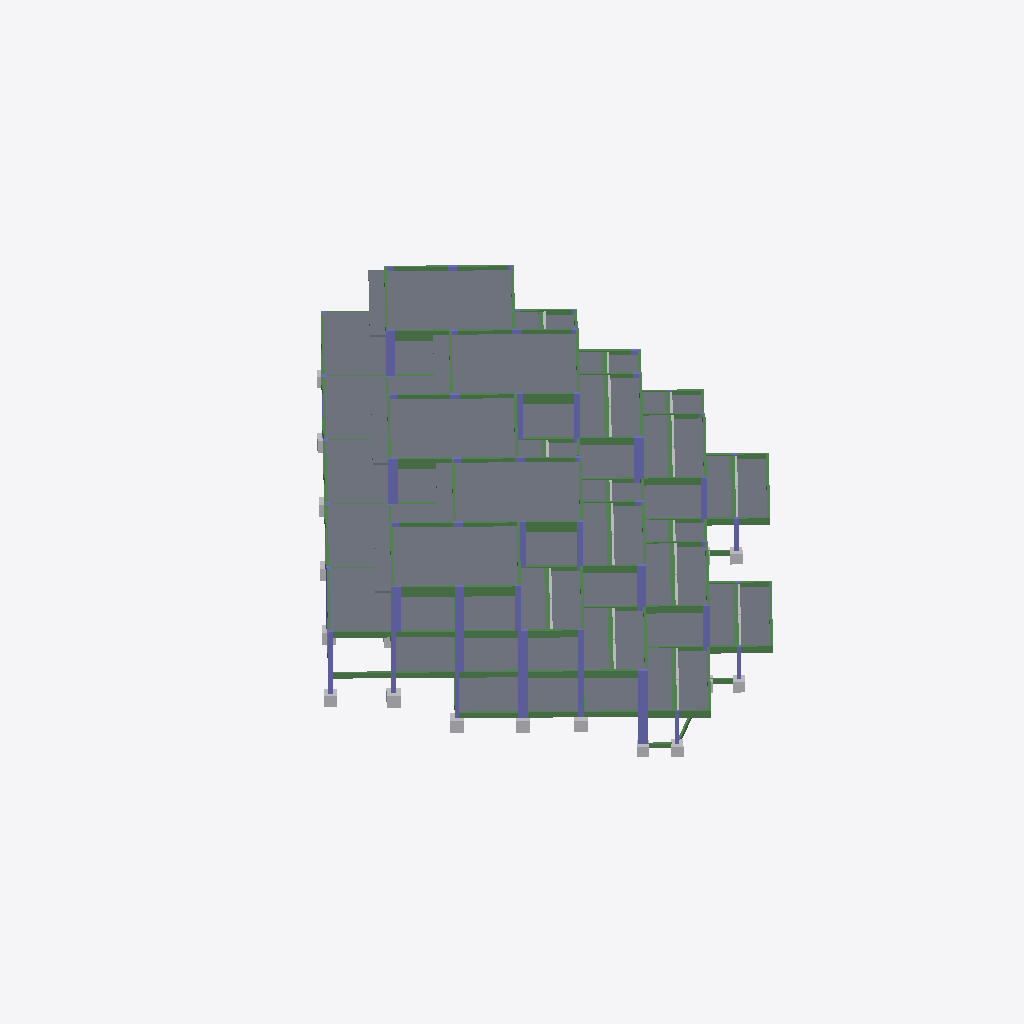
Isometric view of an IFC building model (IFC-SPF (STEP), schema IFC2X3, length unit millimetre), seen from the south-west, elements coloured by IFC class: 117 beams (green), 63 slabs (grey), 44 columns (violet), 31 other elements (light grey).
Extent 42.2 m × 42.4 m × 13.3 m (x, y, z). Storeys (5): Fundação at 14.43 m; Térreo at 16.93 m; 1o Pavimento at 20.08 m; 2o Pavimento at 23.23 m; Cobertura at 26.38 m. Elements (460): 203 IfcBeam, 100 IfcColumn, 91 IfcSlab, 66 IfcBuildingElementProxy.

HEADER;
FILE_DESCRIPTION(('ViewDefinition [CoordinationView_V2.0]'),'2;1');
FILE_NAME('0001','2025-12-04T15:55:44-03:00',(''),(''),'ODA SDAI 22.12','23.0.10.18 - Exporter 23.0.10.18 - IU alternativa 23.0.10.18','');
FILE_SCHEMA(('IFC2X3'));
ENDSEC;
DATA;
#98=IFCPROJECT('2Vp5j7OpP0reT7A2FA3$kb',#20,'0001',$,$,'9730_GRAN GARDEN RESORT','Status do projeto',(#93),#90);
#123=IFCSITE('2Vp5j7OpP0reT7A2FA3$kd',#20,'Default',$,$,#122,$,$,.ELEMENT.,$,$,$,$,$);
#100=IFCBUILDING('2Vp5j7OpP0reT7A2FA3$ka',#20,'',$,$,#16,$,'',.ELEMENT.,$,$,$);
#104=IFCBUILDINGSTOREY('1$01Q88$5BEeKe$f8_1JpS',#20,'Fundação',$,'Nível:Cabeça de 8 mm',#103,$,'Fundação',.ELEMENT.,14429.990000000002);
#108=IFCBUILDINGSTOREY('1$01Q88$5BEeKe$f8_1Jp7',#20,'Térreo',$,'Nível:Cabeça de 8 mm',#107,$,'Térreo',.ELEMENT.,16929.99);
#112=IFCBUILDINGSTOREY('1$01Q88$5BEeKe$f8_1Jpo',#20,'1o Pavimento',$,'Nível:Cabeça de 8 mm',#111,$,'1o Pavimento',.ELEMENT.,20080.02);
#116=IFCBUILDINGSTOREY('1$01Q88$5BEeKe$f8_1Jpz',#20,'2o Pavimento',$,'Nível:Cabeça de 8 mm',#115,$,'2o Pavimento',.ELEMENT.,23229.98);
#120=IFCBUILDINGSTOREY('1$01Q88$5BEeKe$f8_1Jpe',#20,'Cobertura',$,'Nível:Cabeça de 8 mm',#119,$,'Cobertura',.ELEMENT.,26380.000000000004);
#18470=IFCSLAB('1$01Q88$5BEeKe$f8_1Gl0',#20,'Piso:TQS h=18 - Concreto C35:470352',$,'Piso:TQS h=18 - Concreto C35',#18459,#18469,'470352',.FLOOR.);
#18442=IFCSLAB('1$01Q88$5BEeKe$f8_1GlN',#20,'Piso:TQS h=18 - Concreto C35:470343',$,'Piso:TQS h=18 - Concreto C35',#18431,#18441,'470343',.FLOOR.);
#18386=IFCSLAB('1$01Q88$5BEeKe$f8_1Gkb',#20,'Piso:TQS h=18 - Concreto C35:470325',$,'Piso:TQS h=18 - Concreto C35',#18375,#18385,'470325',.FLOOR.);
#18414=IFCSLAB('1$01Q88$5BEeKe$f8_1Gkk',#20,'Piso:TQS h=18 - Concreto C35:470334',$,'Piso:TQS h=18 - Concreto C35',#18403,#18413,'470334',.FLOOR.);
#18356=IFCSLAB('1$01Q88$5BEeKe$f8_1GkD',#20,'Piso:TQS h=18 - Concreto C35:470301',$,'Piso:TQS h=18 - Concreto C35',#18345,#18355,'470301',.FLOOR.);
#18188=IFCSLAB('1$01Q88$5BEeKe$f8_1GfA',#20,'Piso:TQS h=10 - Concreto C35:470234',$,'Piso:TQS h=10 - Concreto C35',#18170,#18187,'470234',.FLOOR.);
#18258=IFCSLAB('1$01Q88$5BEeKe$f8_1Gfa',#20,'Piso:TQS h=10 - Concreto C35:470260',$,'Piso:TQS h=10 - Concreto C35',#18240,#18257,'470260',.FLOOR.);
#18328=IFCSLAB('1$01Q88$5BEeKe$f8_1GkU',#20,'Piso:TQS h=10 - Concreto C35:470286',$,'Piso:TQS h=10 - Concreto C35',#18310,#18327,'470286',.FLOOR.);
#18293=IFCSLAB('1$01Q88$5BEeKe$f8_1GkH',#20,'Piso:TQS h=10 - Concreto C35:470273',$,'Piso:TQS h=10 - Concreto C35',#18275,#18292,'470273',.FLOOR.);
#18223=IFCSLAB('1$01Q88$5BEeKe$f8_1Gft',#20,'Piso:TQS h=10 - Concreto C35:470247',$,'Piso:TQS h=10 - Concreto C35',#18205,#18222,'470247',.FLOOR.);
#17201=IFCSLAB('1$01Q88$5BEeKe$f8_1GqM',#20,'Piso:TQS h=10 - Concreto C35:469894',$,'Piso:TQS h=10 - Concreto C35',#17183,#17200,'469894',.FLOOR.);
#16334=IFCSLAB('1$01Q88$5BEeKe$f8_1Gpr',#20,'Piso:TQS h=10 - Concreto C35:469605',$,'Piso:TQS h=10 - Concreto C35',#16316,#16333,'469605',.FLOOR.);
#16670=IFCSLAB('1$01Q88$5BEeKe$f8_1GnC',#20,'Piso:TQS h=10 - Concreto C35:469724',$,'Piso:TQS h=10 - Concreto C35',#16659,#16669,'469724',.FLOOR.);
#16586=IFCSLAB('1$01Q88$5BEeKe$f8_1GnH',#20,'Piso:TQS h=10 - Concreto C35:469697',$,'Piso:TQS h=10 - Concreto C35',#16575,#16585,'469697',.FLOOR.);
#17404=IFCSLAB('1$01Q88$5BEeKe$f8_1Gr4',#20,'Piso:TQS h=10 - Concreto C35:469972',$,'Piso:TQS h=10 - Concreto C35',#17393,#17403,'469972',.FLOOR.);
#17376=IFCSLAB('1$01Q88$5BEeKe$f8_1GrN',#20,'Piso:TQS h=10 - Concreto C35:469959',$,'Piso:TQS h=10 - Concreto C35',#17358,#17375,'469959',.FLOOR.);
#18153=IFCSLAB('1$01Q88$5BEeKe$f8_1GfT',#20,'Piso:TQS h=10 - Concreto C35:470221',$,'Piso:TQS h=10 - Concreto C35',#18135,#18152,'470221',.FLOOR.);
#15905=IFCSLAB('1$01Q88$5BEeKe$f8_1GzV',#20,'Piso:TQS h=10 - Concreto C35:469455',$,'Piso:TQS h=10 - Concreto C35',#15894,#15904,'469455',.FLOOR.);
#17530=IFCSLAB('1$01Q88$5BEeKe$f8_1GgG',#20,'Piso:TQS h=10 - Concreto C35:470016',$,'Piso:TQS h=10 - Concreto C35',#17519,#17529,'470016',.FLOOR.);
#17467=IFCSLAB('1$01Q88$5BEeKe$f8_1Grw',#20,'Piso:TQS h=10 - Concreto C35:469994',$,'Piso:TQS h=10 - Concreto C35',#17456,#17466,'469994',.FLOOR.);
#18118=IFCSLAB('1$01Q88$5BEeKe$f8_1GfK',#20,'Piso:TQS h=10 - Concreto C35:470212',$,'Piso:TQS h=10 - Concreto C35',#18107,#18117,'470212',.FLOOR.);
#15935=IFCSLAB('1$01Q88$5BEeKe$f8_1Gzt',#20,'Piso:TQS h=10 - Concreto C35:469479',$,'Piso:TQS h=10 - Concreto C35',#15924,#15934,'469479',.FLOOR.);
#18062=IFCSLAB('1$01Q88$5BEeKe$f8_1GeY',#20,'Piso:TQS h=10 - Concreto C35:470194',$,'Piso:TQS h=10 - Concreto C35',#18051,#18061,'470194',.FLOOR.);
#17761=IFCSLAB('1$01Q88$5BEeKe$f8_1GhS',#20,'Piso:TQS h=10 - Concreto C35:470092',$,'Piso:TQS h=10 - Concreto C35',#17750,#17760,'470092',.FLOOR.);
#16953=IFCSLAB('1$01Q88$5BEeKe$f8_1Gsc',#20,'Piso:TQS h=10 - Concreto C35:469814',$,'Piso:TQS h=10 - Concreto C35',#16942,#16952,'469814',.FLOOR.);
#16131=IFCSLAB('1$01Q88$5BEeKe$f8_1Gos',#20,'Piso:TQS h=10 - Concreto C35:469542',$,'Piso:TQS h=10 - Concreto C35',#16120,#16130,'469542',.FLOOR.);
#16159=IFCSLAB('1$01Q88$5BEeKe$f8_1Go$',#20,'Piso:TQS h=10 - Concreto C35:469551',$,'Piso:TQS h=10 - Concreto C35',#16148,#16158,'469551',.FLOOR.);
#17789=IFCSLAB('1$01Q88$5BEeKe$f8_1Gh5',#20,'Piso:TQS h=10 - Concreto C35:470101',$,'Piso:TQS h=10 - Concreto C35',#17778,#17788,'470101',.FLOOR.);
#16726=IFCSLAB('1$01Q88$5BEeKe$f8_1Gn_',#20,'Piso:TQS h=10 - Concreto C35:469742',$,'Piso:TQS h=10 - Concreto C35',#16715,#16725,'469742',.FLOOR.);
#16925=IFCSLAB('1$01Q88$5BEeKe$f8_1Gsz',#20,'Piso:TQS h=10 - Concreto C35:469805',$,'Piso:TQS h=10 - Concreto C35',#16914,#16924,'469805',.FLOOR.);
#17558=IFCSLAB('1$01Q88$5BEeKe$f8_1GgP',#20,'Piso:TQS h=10 - Concreto C35:470025',$,'Piso:TQS h=10 - Concreto C35',#17547,#17557,'470025',.FLOOR.);
#16558=IFCSLAB('1$01Q88$5BEeKe$f8_1Gme',#20,'Piso:TQS h=10 - Concreto C35:469688',$,'Piso:TQS h=10 - Concreto C35',#16547,#16557,'469688',.FLOOR.);
#16698=IFCSLAB('1$01Q88$5BEeKe$f8_1Gnr',#20,'Piso:TQS h=10 - Concreto C35:469733',$,'Piso:TQS h=10 - Concreto C35',#16687,#16697,'469733',.FLOOR.);
#16981=IFCSLAB('1$01Q88$5BEeKe$f8_1Gsl',#20,'Piso:TQS h=10 - Concreto C35:469823',$,'Piso:TQS h=10 - Concreto C35',#16970,#16980,'469823',.FLOOR.);
#17096=IFCSLAB('1$01Q88$5BEeKe$f8_1Gtp',#20,'Piso:TQS h=10 - Concreto C35:469859',$,'Piso:TQS h=10 - Concreto C35',#17085,#17095,'469859',.FLOOR.);
#17901=IFCSLAB('1$01Q88$5BEeKe$f8_1Ghf',#20,'Piso:TQS h=10 - Concreto C35:470137',$,'Piso:TQS h=10 - Concreto C35',#17890,#17900,'470137',.FLOOR.);
#16187=IFCSLAB('1$01Q88$5BEeKe$f8_1Goe',#20,'Piso:TQS h=10 - Concreto C35:469560',$,'Piso:TQS h=10 - Concreto C35',#16176,#16186,'469560',.FLOOR.);
#17929=IFCSLAB('1$01Q88$5BEeKe$f8_1GeI',#20,'Piso:TQS h=10 - Concreto C35:470146',$,'Piso:TQS h=10 - Concreto C35',#17918,#17928,'470146',.FLOOR.);
#17068=IFCSLAB('1$01Q88$5BEeKe$f8_1GtA',#20,'Piso:TQS h=10 - Concreto C35:469850',$,'Piso:TQS h=10 - Concreto C35',#17057,#17067,'469850',.FLOOR.);
#17817=IFCSLAB('1$01Q88$5BEeKe$f8_1GhE',#20,'Piso:TQS h=10 - Concreto C35:470110',$,'Piso:TQS h=10 - Concreto C35',#17806,#17816,'470110',.FLOOR.);
#16299=IFCSLAB('1$01Q88$5BEeKe$f8_1GpC',#20,'Piso:TQS h=10 - Concreto C35:469596',$,'Piso:TQS h=10 - Concreto C35',#16288,#16298,'469596',.FLOOR.);
#16271=IFCSLAB('1$01Q88$5BEeKe$f8_1Gp3',#20,'Piso:TQS h=10 - Concreto C35:469587',$,'Piso:TQS h=10 - Concreto C35',#16260,#16270,'469587',.FLOOR.);
#18034=IFCSLAB('1$01Q88$5BEeKe$f8_1Ger',#20,'Piso:TQS h=10 - Concreto C35:470181',$,'Piso:TQS h=10 - Concreto C35',#18016,#18033,'470181',.FLOOR.);
#17593=IFCSLAB('1$01Q88$5BEeKe$f8_1Gg2',#20,'Piso:TQS h=10 - Concreto C35:470034',$,'Piso:TQS h=10 - Concreto C35',#17575,#17592,'470034',.FLOOR.);
#14968=IFCBEAM('1$01Q88$5BEeKe$f8_1Gy3',#20,'TQS - Viga retangular:16,0 x 75,0:469395',$,'TQS - Viga retangular:16,0 x 75,0',#14967,#14964,'469395');
#15033=IFCBEAM('1$01Q88$5BEeKe$f8_1Gy7',#20,'TQS - Viga retangular:16,0 x 75,0:469399',$,'TQS - Viga retangular:16,0 x 75,0',#15032,#15029,'469399');
#15531=IFCBEAM('1$01Q88$5BEeKe$f8_1Gy$',#20,'TQS - Viga retangular:16,0 x 75,0:469423',$,'TQS - Viga retangular:16,0 x 75,0',#15530,#15527,'469423');
#6183=IFCBEAM('1$01Q88$5BEeKe$f8_1G7P',#20,'TQS - Viga retangular:16,0 x 40,0:468809',$,'TQS - Viga retangular:16,0 x 40,0',#6182,#6179,'468809');
#19494=IFCSLAB('2Q194yWTj7Qfa16SyI67zP',#20,'Piso:TQS h=12 - Concreto C35:479041',$,'Piso:TQS h=12 - Concreto C35',#19483,#19493,'479041',.FLOOR.);
#15714=IFCBEAM('1$01Q88$5BEeKe$f8_1GyY',#20,'TQS - Viga retangular:16,0 x 75,0:469426',$,'TQS - Viga retangular:16,0 x 75,0',#15713,#15710,'469426');
#19519=IFCSLAB('2Q194yWTj7Qfa16SyI67_3',#20,'Piso:TQS h=12 - Concreto C35:479131',$,'Piso:TQS h=12 - Concreto C35',#19508,#19518,'479131',.FLOOR.);
#19569=IFCSLAB('2Q194yWTj7Qfa16SyI66om',#20,'Piso:TQS h=12 - Concreto C35:482472',$,'Piso:TQS h=12 - Concreto C35',#19558,#19568,'482472',.FLOOR.);
#15098=IFCBEAM('1$01Q88$5BEeKe$f8_1GyB',#20,'TQS - Viga retangular:16,0 x 75,0:469403',$,'TQS - Viga retangular:16,0 x 75,0',#15097,#15094,'469403');
#19467=IFCSLAB('2Q194yWTj7Qfa16SyI67m5',#20,'Piso:TQS h=12 - Concreto C35:478237',$,'Piso:TQS h=12 - Concreto C35',#19456,#19466,'478237',.FLOOR.);
#19544=IFCSLAB('2Q194yWTj7Qfa16SyI67$K',#20,'Piso:TQS h=12 - Concreto C35:479180',$,'Piso:TQS h=12 - Concreto C35',#19533,#19543,'479180',.FLOOR.);
#17964=IFCSLAB('1$01Q88$5BEeKe$f8_1GeR',#20,'Piso:TQS h=10 - Concreto C35:470155',$,'Piso:TQS h=10 - Concreto C35',#17946,#17963,'470155',.FLOOR.);
#17999=IFCSLAB('1$01Q88$5BEeKe$f8_1Ge8',#20,'Piso:TQS h=10 - Concreto C35:470168',$,'Piso:TQS h=10 - Concreto C35',#17981,#17998,'470168',.FLOOR.);
#14911=IFCBEAM('1$01Q88$5BEeKe$f8_1GyT',#20,'TQS - Viga retangular:16,0 x 40,0:469389',$,'TQS - Viga retangular:16,0 x 40,0',#14910,#14907,'469389');
#15209=IFCBEAM('1$01Q88$5BEeKe$f8_1Gys',#20,'TQS - Viga retangular:16,0 x 75,0:469414',$,'TQS - Viga retangular:16,0 x 75,0',#15208,#15205,'469414');
#15991=IFCSLAB('1$01Q88$5BEeKe$f8_1Gzf',#20,'Piso:TQS h=10 - Concreto C35:469497',$,'Piso:TQS h=10 - Concreto C35',#15980,#15990,'469497',.FLOOR.);
#16047=IFCSLAB('1$01Q88$5BEeKe$f8_1GoR',#20,'Piso:TQS h=10 - Concreto C35:469515',$,'Piso:TQS h=10 - Concreto C35',#16036,#16046,'469515',.FLOOR.);
#16782=IFCSLAB('1$01Q88$5BEeKe$f8_1GsG',#20,'Piso:TQS h=10 - Concreto C35:469760',$,'Piso:TQS h=10 - Concreto C35',#16771,#16781,'469760',.FLOOR.);
#16841=IFCSLAB('1$01Q88$5BEeKe$f8_1Gs2',#20,'Piso:TQS h=10 - Concreto C35:469778',$,'Piso:TQS h=10 - Concreto C35',#16827,#16840,'469778',.FLOOR.);
#17009=IFCSLAB('1$01Q88$5BEeKe$f8_1GtO',#20,'Piso:TQS h=10 - Concreto C35:469832',$,'Piso:TQS h=10 - Concreto C35',#16998,#17008,'469832',.FLOOR.);
#17040=IFCSLAB('1$01Q88$5BEeKe$f8_1Gt1',#20,'Piso:TQS h=10 - Concreto C35:469841',$,'Piso:TQS h=10 - Concreto C35',#17026,#17039,'469841',.FLOOR.);
#16215=IFCSLAB('1$01Q88$5BEeKe$f8_1GpH',#20,'Piso:TQS h=10 - Concreto C35:469569',$,'Piso:TQS h=10 - Concreto C35',#16204,#16214,'469569',.FLOOR.);
#16243=IFCSLAB('1$01Q88$5BEeKe$f8_1GpQ',#20,'Piso:TQS h=10 - Concreto C35:469578',$,'Piso:TQS h=10 - Concreto C35',#16232,#16242,'469578',.FLOOR.);
#1380=IFCCOLUMN('1$01Q88$5BEeKe$f8_1JkM',#20,'TQS - Pilar retangular:16,0 x 60,0:466182',$,'TQS - Pilar retangular:16,0 x 60,0',#1379,#1376,'466182');
#1660=IFCCOLUMN('1$01Q88$5BEeKe$f8_1Jk7',#20,'TQS - Pilar retangular:16,0 x 60,0:466199',$,'TQS - Pilar retangular:16,0 x 60,0',#1659,#1656,'466199');
#3165=IFCCOLUMN('1$01Q88$5BEeKe$f8_1JlZ',#20,'TQS - Pilar retangular:16,0 x 60,0:466291',$,'TQS - Pilar retangular:16,0 x 60,0',#3164,#3161,'466291');
#960=IFCCOLUMN('1$01Q88$5BEeKe$f8_1Jfx',#20,'TQS - Pilar retangular:16,0 x 60,0:466155',$,'TQS - Pilar retangular:16,0 x 60,0',#959,#956,'466155');
#12007=IFCBEAM('1$01Q88$5BEeKe$f8_1GvD',#20,'TQS - Viga retangular:16,0 x 52,0:469213',$,'TQS - Viga retangular:16,0 x 52,0',#11987,#12006,'469213');
#645=IFCCOLUMN('1$01Q88$5BEeKe$f8_1Jf9',#20,'TQS - Pilar retangular:16,0 x 60,0:466137',$,'TQS - Pilar retangular:16,0 x 60,0',#644,#641,'466137');
#3200=IFCCOLUMN('1$01Q88$5BEeKe$f8_1Jlb',#20,'TQS - Pilar retangular:16,0 x 60,0:466293',$,'TQS - Pilar retangular:16,0 x 60,0',#3199,#3196,'466293');
#3060=IFCCOLUMN('1$01Q88$5BEeKe$f8_1Jlz',#20,'TQS - Pilar retangular:16,0 x 60,0:466285',$,'TQS - Pilar retangular:16,0 x 60,0',#3059,#3056,'466285');
#1800=IFCCOLUMN('1$01Q88$5BEeKe$f8_1JkF',#20,'TQS - Pilar retangular:16,0 x 60,0:466207',$,'TQS - Pilar retangular:16,0 x 60,0',#1799,#1796,'466207');
#9205=IFCBEAM('1$01Q88$5BEeKe$f8_1Gw3',#20,'TQS - Viga retangular:16,0 x 42,0:469011',$,'TQS - Viga retangular:16,0 x 42,0',#9192,#9204,'469011');
#17873=IFCSLAB('1$01Q88$5BEeKe$f8_1GhW',#20,'Piso:TQS h=10 - Concreto C35:470128',$,'Piso:TQS h=10 - Concreto C35',#17862,#17872,'470128',.FLOOR.);
#12034=IFCBEAM('1$01Q88$5BEeKe$f8_1Gvn',#20,'TQS - Viga retangular:16,0 x 42,0:469217',$,'TQS - Viga retangular:16,0 x 42,0',#12021,#12033,'469217');
#12061=IFCBEAM('1$01Q88$5BEeKe$f8_1Gvq',#20,'TQS - Viga retangular:16,0 x 42,0:469220',$,'TQS - Viga retangular:16,0 x 42,0',#12048,#12060,'469220');
#9148=IFCBEAM('1$01Q88$5BEeKe$f8_1GwP',#20,'TQS - Viga retangular:16,0 x 52,0:469001',$,'TQS - Viga retangular:16,0 x 52,0',#9135,#9147,'469001');
#17845=IFCSLAB('1$01Q88$5BEeKe$f8_1Ght',#20,'Piso:TQS h=10 - Concreto C35:470119',$,'Piso:TQS h=10 - Concreto C35',#17834,#17844,'470119',.FLOOR.);
#9175=IFCBEAM('1$01Q88$5BEeKe$f8_1GwV',#20,'TQS - Viga retangular:16,0 x 42,0:469007',$,'TQS - Viga retangular:16,0 x 42,0',#9162,#9174,'469007');
#9232=IFCBEAM('1$01Q88$5BEeKe$f8_1Gw7',#20,'TQS - Viga retangular:16,0 x 42,0:469015',$,'TQS - Viga retangular:16,0 x 42,0',#9219,#9231,'469015');
#17621=IFCSLAB('1$01Q88$5BEeKe$f8_1GgF',#20,'Piso:TQS h=10 - Concreto C35:470047',$,'Piso:TQS h=10 - Concreto C35',#17610,#17620,'470047',.FLOOR.);
#400=IFCCOLUMN('1$01Q88$5BEeKe$f8_1JfQ',#20,'TQS - Pilar retangular:16,0 x 60,0:466122',$,'TQS - Pilar retangular:16,0 x 60,0',#399,#396,'466122');
#17677=IFCSLAB('1$01Q88$5BEeKe$f8_1GgX',#20,'Piso:TQS h=10 - Concreto C35:470065',$,'Piso:TQS h=10 - Concreto C35',#17666,#17676,'470065',.FLOOR.);
#3025=IFCCOLUMN('1$01Q88$5BEeKe$f8_1Jlx',#20,'TQS - Pilar retangular:16,0 x 60,0:466283',$,'TQS - Pilar retangular:16,0 x 60,0',#3024,#3021,'466283');
#925=IFCCOLUMN('1$01Q88$5BEeKe$f8_1Jfv',#20,'TQS - Pilar retangular:16,0 x 60,0:466153',$,'TQS - Pilar retangular:16,0 x 60,0',#924,#921,'466153');
#1415=IFCCOLUMN('1$01Q88$5BEeKe$f8_1JkO',#20,'TQS - Pilar retangular:30,0 x 30,0:466184',$,'TQS - Pilar retangular:30,0 x 30,0',#1414,#1411,'466184');
#1345=IFCCOLUMN('1$01Q88$5BEeKe$f8_1JkK',#20,'TQS - Pilar retangular:30,0 x 30,0:466180',$,'TQS - Pilar retangular:30,0 x 30,0',#1344,#1341,'466180');
#6053=IFCBEAM('1$01Q88$5BEeKe$f8_1G6f',#20,'TQS - Viga retangular:30,0 x 36,0:468793',$,'TQS - Viga retangular:30,0 x 36,0',#5972,#6052,'468793');
#12689=IFCBEAM('1$01Q88$5BEeKe$f8_1G_5',#20,'TQS - Viga retangular:30,0 x 36,0:469269',$,'TQS - Viga retangular:30,0 x 36,0',#12676,#12688,'469269');
#1100=IFCCOLUMN('1$01Q88$5BEeKe$f8_1Jfb',#20,'TQS - Pilar retangular:16,0 x 40,0:466165',$,'TQS - Pilar retangular:16,0 x 40,0',#1099,#1096,'466165');
#7144=IFCBEAM('1$01Q88$5BEeKe$f8_1G44',#20,'TQS - Viga retangular:30,0 x 36,0:468884',$,'TQS - Viga retangular:30,0 x 36,0',#7079,#7143,'468884');
#7268=IFCBEAM('1$01Q88$5BEeKe$f8_1G4A',#20,'TQS - Viga retangular:30,0 x 36,0:468890',$,'TQS - Viga retangular:30,0 x 36,0',#7185,#7267,'468890');
#9874=IFCBEAM('1$01Q88$5BEeKe$f8_1Gx3',#20,'TQS - Viga retangular:30,0 x 36,0:469075',$,'TQS - Viga retangular:30,0 x 36,0',#9861,#9873,'469075');
#12743=IFCBEAM('1$01Q88$5BEeKe$f8_1G_A',#20,'TQS - Viga retangular:30,0 x 36,0:469274',$,'TQS - Viga retangular:30,0 x 36,0',#12730,#12742,'469274');
#11833=IFCBEAM('1$01Q88$5BEeKe$f8_1Gv3',#20,'TQS - Viga retangular:30,0 x 36,0:469203',$,'TQS - Viga retangular:30,0 x 36,0',#11820,#11832,'469203');
#9820=IFCBEAM('1$01Q88$5BEeKe$f8_1GxU',#20,'TQS - Viga retangular:30,0 x 36,0:469070',$,'TQS - Viga retangular:30,0 x 36,0',#9807,#9819,'469070');
#8978=IFCBEAM('1$01Q88$5BEeKe$f8_1G5g',#20,'TQS - Viga retangular:30,0 x 36,0:468986',$,'TQS - Viga retangular:30,0 x 36,0',#8965,#8977,'468986');
#2605=IFCCOLUMN('1$01Q88$5BEeKe$f8_1Jl2',#20,'TQS - Pilar retangular:16,0 x 40,0:466258',$,'TQS - Pilar retangular:16,0 x 40,0',#2604,#2601,'466258');
#2780=IFCCOLUMN('1$01Q88$5BEeKe$f8_1JlD',#20,'TQS - Pilar retangular:16,0 x 40,0:466269',$,'TQS - Pilar retangular:16,0 x 40,0',#2779,#2776,'466269');
#155=IFCCOLUMN('1$01Q88$5BEeKe$f8_1JeW',#20,'TQS - Pilar retangular:16,0 x 40,0:466096',$,'TQS - Pilar retangular:16,0 x 40,0',#154,#151,'466096');
#2640=IFCCOLUMN('1$01Q88$5BEeKe$f8_1Jl4',#20,'TQS - Pilar retangular:16,0 x 40,0:466260',$,'TQS - Pilar retangular:16,0 x 40,0',#2639,#2636,'466260');
#3305=IFCCOLUMN('1$01Q88$5BEeKe$f8_1Jlh',#20,'TQS - Pilar retangular:16,0 x 60,0:466299',$,'TQS - Pilar retangular:16,0 x 60,0',#3304,#3301,'466299');
#5562=IFCBUILDINGELEMENTPROXY('1$01Q88$5BEeKe$f8_1GAc',#20,'TQS - Bloco1EST0:B7C:468022',$,'TQS - Bloco1EST0:B7C',#5561,#5557,'468022',$);
#2290=IFCCOLUMN('1$01Q88$5BEeKe$f8_1Jkk',#20,'TQS - Pilar retangular:16,0 x 60,0:466238',$,'TQS - Pilar retangular:16,0 x 60,0',#2289,#2286,'466238');
#1240=IFCCOLUMN('1$01Q88$5BEeKe$f8_1Jfk',#20,'TQS - Pilar retangular:16,0 x 40,0:466174',$,'TQS - Pilar retangular:16,0 x 40,0',#1239,#1236,'466174');
#2675=IFCCOLUMN('1$01Q88$5BEeKe$f8_1Jl6',#20,'TQS - Pilar retangular:16,0 x 40,0:466262',$,'TQS - Pilar retangular:16,0 x 40,0',#2674,#2671,'466262');
#11926=IFCBEAM('1$01Q88$5BEeKe$f8_1Gv5',#20,'TQS - Viga retangular:16,0 x 54,0:469205',$,'TQS - Viga retangular:16,0 x 54,0',#11847,#11925,'469205');
#10503=IFCBEAM('1$01Q88$5BEeKe$f8_1Gxh',#20,'TQS - Viga retangular:16,0 x 54,0:469115',$,'TQS - Viga retangular:16,0 x 54,0',#10424,#10502,'469115');
#9071=IFCBEAM('1$01Q88$5BEeKe$f8_1G5k',#20,'TQS - Viga retangular:16,0 x 54,0:468990',$,'TQS - Viga retangular:16,0 x 54,0',#8992,#9070,'468990');
#9259=IFCBEAM('1$01Q88$5BEeKe$f8_1GwB',#20,'TQS - Viga retangular:16,0 x 54,0:469019',$,'TQS - Viga retangular:16,0 x 54,0',#9246,#9258,'469019');
#6083=IFCBEAM('1$01Q88$5BEeKe$f8_1G6l',#20,'TQS - Viga retangular:16,0 x 52,0:468799',$,'TQS - Viga retangular:16,0 x 52,0',#6070,#6082,'468799');
#4806=IFCBUILDINGELEMENTPROXY('1$01Q88$5BEeKe$f8_1GAG',#20,'TQS - Bloco1EST0:B13C:467968',$,'TQS - Bloco1EST0:B13C',#4805,#4801,'467968',$);
#6350=IFCBEAM('1$01Q88$5BEeKe$f8_1G7F',#20,'TQS - Viga retangular:16,0 x 52,0:468831',$,'TQS - Viga retangular:16,0 x 52,0',#6337,#6349,'468831');
#13890=IFCBEAM('1$01Q88$5BEeKe$f8_1G$4',#20,'TQS - Viga retangular:16,0 x 54,0:469332',$,'TQS - Viga retangular:16,0 x 54,0',#13811,#13889,'469332');
#6377=IFCBEAM('1$01Q88$5BEeKe$f8_1G7o',#20,'TQS - Viga retangular:16,0 x 52,0:468834',$,'TQS - Viga retangular:16,0 x 52,0',#6364,#6376,'468834');
#9121=IFCBEAM('1$01Q88$5BEeKe$f8_1GwI',#20,'TQS - Viga retangular:16,0 x 54,0:468994',$,'TQS - Viga retangular:16,0 x 54,0',#9088,#9120,'468994');
#7911=IFCBEAM('1$01Q88$5BEeKe$f8_1G5H',#20,'TQS - Viga retangular:16,0 x 52,0:468929',$,'TQS - Viga retangular:16,0 x 52,0',#7910,#7907,'468929');
#9286=IFCBEAM('1$01Q88$5BEeKe$f8_1GwF',#20,'TQS - Viga retangular:16,0 x 54,0:469023',$,'TQS - Viga retangular:16,0 x 54,0',#9273,#9285,'469023');
#12088=IFCBEAM('1$01Q88$5BEeKe$f8_1Gvu',#20,'TQS - Viga retangular:16,0 x 54,0:469224',$,'TQS - Viga retangular:16,0 x 54,0',#12075,#12087,'469224');
#7995=IFCBEAM('1$01Q88$5BEeKe$f8_1G5L',#20,'TQS - Viga retangular:16,0 x 52,0:468933',$,'TQS - Viga retangular:16,0 x 52,0',#7927,#7994,'468933');
#7171=IFCBEAM('1$01Q88$5BEeKe$f8_1G47',#20,'TQS - Viga retangular:19,0 x 52,0:468887',$,'TQS - Viga retangular:19,0 x 52,0',#7158,#7170,'468887');
#7295=IFCBEAM('1$01Q88$5BEeKe$f8_1G4C',#20,'TQS - Viga retangular:19,0 x 52,0:468892',$,'TQS - Viga retangular:19,0 x 52,0',#7282,#7294,'468892');
#6614=IFCBEAM('1$01Q88$5BEeKe$f8_1G7b',#20,'TQS - Viga retangular:19,0 x 52,0:468853',$,'TQS - Viga retangular:19,0 x 52,0',#6601,#6613,'468853');
#6120=IFCBEAM('1$01Q88$5BEeKe$f8_1G7J',#20,'TQS - Viga retangular:16,0 x 52,0:468803',$,'TQS - Viga retangular:16,0 x 52,0',#6100,#6119,'468803');
#12115=IFCBEAM('1$01Q88$5BEeKe$f8_1Gvy',#20,'TQS - Viga retangular:16,0 x 54,0:469228',$,'TQS - Viga retangular:16,0 x 54,0',#12102,#12114,'469228');
#13937=IFCBEAM('1$01Q88$5BEeKe$f8_1G$8',#20,'TQS - Viga retangular:16,0 x 54,0:469336',$,'TQS - Viga retangular:16,0 x 54,0',#13904,#13936,'469336');
#4848=IFCBUILDINGELEMENTPROXY('1$01Q88$5BEeKe$f8_1GAJ',#20,'TQS - Bloco1EST0:B25C:467971',$,'TQS - Bloco1EST0:B25C',#4847,#4843,'467971',$);
#5100=IFCBUILDINGELEMENTPROXY('1$01Q88$5BEeKe$f8_1GA5',#20,'TQS - Bloco1EST0:B19C:467989',$,'TQS - Bloco1EST0:B19C',#5099,#5095,'467989',$);
#10550=IFCBEAM('1$01Q88$5BEeKe$f8_1Gxl',#20,'TQS - Viga retangular:16,0 x 54,0:469119',$,'TQS - Viga retangular:16,0 x 54,0',#10517,#10549,'469119');
#4344=IFCBUILDINGELEMENTPROXY('1$01Q88$5BEeKe$f8_1GLF',#20,'TQS - Bloco1EST0:B1C:467935',$,'TQS - Bloco1EST0:B1C',#4343,#4339,'467935',$);
#4092=IFCBUILDINGELEMENTPROXY('1$01Q88$5BEeKe$f8_1GLT',#20,'TQS - Bloco1EST0:B37C:467917',$,'TQS - Bloco1EST0:B37C',#4091,#4087,'467917',$);
#3756=IFCBUILDINGELEMENTPROXY('1$01Q88$5BEeKe$f8_1GKb',#20,'TQS - Bloco1EST0:B45C:467893',$,'TQS - Bloco1EST0:B45C',#3755,#3751,'467893',$);
#9901=IFCBEAM('1$01Q88$5BEeKe$f8_1Gx5',#20,'TQS - Viga retangular:19,0 x 54,0:469077',$,'TQS - Viga retangular:19,0 x 54,0',#9888,#9900,'469077');
#9847=IFCBEAM('1$01Q88$5BEeKe$f8_1Gx0',#20,'TQS - Viga retangular:19,0 x 54,0:469072',$,'TQS - Viga retangular:19,0 x 54,0',#9834,#9846,'469072');
#11804=IFCBEAM('1$01Q88$5BEeKe$f8_1GvV',#20,'TQS - Viga retangular:16,0 x 40,0:469199',$,'TQS - Viga retangular:16,0 x 40,0',#11803,#11800,'469199');
#3672=IFCBUILDINGELEMENTPROXY('1$01Q88$5BEeKe$f8_1GK$',#20,'TQS - Bloco1EST0:B43C:467887',$,'TQS - Bloco1EST0:B43C',#3671,#3667,'467887',$);
#9547=IFCBEAM('1$01Q88$5BEeKe$f8_1Gwd',#20,'TQS - Viga retangular:19,0 x 54,0:469047',$,'TQS - Viga retangular:19,0 x 54,0',#9534,#9546,'469047');
#12419=IFCBEAM('1$01Q88$5BEeKe$f8_1Gvl',#20,'TQS - Viga retangular:19,0 x 54,0:469247',$,'TQS - Viga retangular:19,0 x 54,0',#12406,#12418,'469247');
#15744=IFCBEAM('1$01Q88$5BEeKe$f8_1Gyd',#20,'TQS - Viga retangular:19,0 x 75,0:469431',$,'TQS - Viga retangular:19,0 x 75,0',#15731,#15743,'469431');
#15774=IFCBEAM('1$01Q88$5BEeKe$f8_1Gyh',#20,'TQS - Viga retangular:19,0 x 75,0:469435',$,'TQS - Viga retangular:19,0 x 75,0',#15761,#15773,'469435');
#15801=IFCBEAM('1$01Q88$5BEeKe$f8_1Gyk',#20,'TQS - Viga retangular:19,0 x 75,0:469438',$,'TQS - Viga retangular:19,0 x 75,0',#15788,#15800,'469438');
#12716=IFCBEAM('1$01Q88$5BEeKe$f8_1G_7',#20,'TQS - Viga retangular:19,0 x 54,0:469271',$,'TQS - Viga retangular:19,0 x 54,0',#12703,#12715,'469271');
#12770=IFCBEAM('1$01Q88$5BEeKe$f8_1G_C',#20,'TQS - Viga retangular:19,0 x 54,0:469276',$,'TQS - Viga retangular:19,0 x 54,0',#12757,#12769,'469276');
#15828=IFCBEAM('1$01Q88$5BEeKe$f8_1GzH',#20,'TQS - Viga retangular:19,0 x 75,0:469441',$,'TQS - Viga retangular:19,0 x 75,0',#15815,#15827,'469441');
#15855=IFCBEAM('1$01Q88$5BEeKe$f8_1GzK',#20,'TQS - Viga retangular:19,0 x 75,0:469444',$,'TQS - Viga retangular:19,0 x 75,0',#15842,#15854,'469444');
#2990=IFCCOLUMN('1$01Q88$5BEeKe$f8_1Jlv',#20,'TQS - Pilar retangular:30,0 x 30,0:466281',$,'TQS - Pilar retangular:30,0 x 30,0',#2989,#2986,'466281');
#11973=IFCBEAM('1$01Q88$5BEeKe$f8_1Gv9',#20,'TQS - Viga retangular:16,0 x 54,0:469209',$,'TQS - Viga retangular:16,0 x 54,0',#11940,#11972,'469209');
#7493=IFCBEAM('1$01Q88$5BEeKe$f8_1G4_',#20,'TQS - Viga retangular:16,0 x 52,0:468910',$,'TQS - Viga retangular:16,0 x 52,0',#7492,#7489,'468910');
#8443=IFCBEAM('1$01Q88$5BEeKe$f8_1G55',#20,'TQS - Viga retangular:16,0 x 52,0:468949',$,'TQS - Viga retangular:16,0 x 52,0',#8442,#8439,'468949');
#15154=IFCBEAM('1$01Q88$5BEeKe$f8_1Gyp',#20,'TQS - Viga retangular:16,0 x 75,0:469411',$,'TQS - Viga retangular:16,0 x 75,0',#15141,#15153,'469411');
#15127=IFCBEAM('1$01Q88$5BEeKe$f8_1GyF',#20,'TQS - Viga retangular:16,0 x 75,0:469407',$,'TQS - Viga retangular:16,0 x 75,0',#15114,#15126,'469407');
#820=IFCCOLUMN('1$01Q88$5BEeKe$f8_1Jfp',#20,'TQS - Pilar retangular:16,0 x 30,0:466147',$,'TQS - Pilar retangular:16,0 x 30,0',#819,#816,'466147');
#7847=IFCBEAM('1$01Q88$5BEeKe$f8_1G4j',#20,'TQS - Viga retangular:16,0 x 52,0:468925',$,'TQS - Viga retangular:16,0 x 52,0',#7846,#7843,'468925');
#12210=IFCBEAM('1$01Q88$5BEeKe$f8_1Gv$',#20,'TQS - Viga retangular:16,0 x 50,0:469231',$,'TQS - Viga retangular:16,0 x 50,0',#12129,#12209,'469231');
#15351=IFCBEAM('1$01Q88$5BEeKe$f8_1Gyy',#20,'TQS - Viga retangular:16,0 x 75,0:469420',$,'TQS - Viga retangular:16,0 x 75,0',#15252,#15350,'469420');
#15882=IFCBEAM('1$01Q88$5BEeKe$f8_1GzN',#20,'TQS - Viga retangular:16,0 x 75,0:469447',$,'TQS - Viga retangular:16,0 x 75,0',#15869,#15881,'469447');
#14032=IFCBEAM('1$01Q88$5BEeKe$f8_1G$B',#20,'TQS - Viga retangular:16,0 x 50,0:469339',$,'TQS - Viga retangular:16,0 x 50,0',#13951,#14031,'469339');
#3840=IFCBUILDINGELEMENTPROXY('1$01Q88$5BEeKe$f8_1GKh',#20,'TQS - Bloco1EST0:B31C:467899',$,'TQS - Bloco1EST0:B31C',#3839,#3835,'467899',$);
#13226=IFCBEAM('1$01Q88$5BEeKe$f8_1G__',#20,'TQS - Viga retangular:16,0 x 54,0:469294',$,'TQS - Viga retangular:16,0 x 54,0',#13147,#13225,'469294');
#15238=IFCBEAM('1$01Q88$5BEeKe$f8_1Gyv',#20,'TQS - Viga retangular:16,0 x 75,0:469417',$,'TQS - Viga retangular:16,0 x 75,0',#15225,#15237,'469417');
#10129=IFCBEAM('1$01Q88$5BEeKe$f8_1Gxt',#20,'TQS - Viga retangular:16,0 x 54,0:469095',$,'TQS - Viga retangular:16,0 x 54,0',#10050,#10128,'469095');
#10877=IFCBEAM('1$01Q88$5BEeKe$f8_1GuV',#20,'TQS - Viga retangular:16,0 x 54,0:469135',$,'TQS - Viga retangular:16,0 x 54,0',#10798,#10876,'469135');
#18678=IFCBUILDINGELEMENTPROXY('1$01Q88$5BEeKe$f8_1Gbp',#20,'15/13:15/36:471011',$,'15/13:15/36',#18677,#18673,'471011',$);
#19062=IFCBUILDINGELEMENTPROXY('1$01Q88$5BEeKe$f8_1HI6',#20,'15/7:15/36:471574',$,'15/7:15/36',#19061,#19057,'471574',$);
#19014=IFCBUILDINGELEMENTPROXY('1$01Q88$5BEeKe$f8_1HTl',#20,'15/6:15/36:471551',$,'15/6:15/36',#19013,#19009,'471551',$);
#11291=IFCBEAM('1$01Q88$5BEeKe$f8_1Gus',#20,'TQS - Viga retangular:16,0 x 54,0:469158',$,'TQS - Viga retangular:16,0 x 54,0',#11225,#11290,'469158');
#18534=IFCBUILDINGELEMENTPROXY('1$01Q88$5BEeKe$f8_1GaE',#20,'15/10:15/36:470942',$,'15/10:15/36',#18533,#18529,'470942',$);
#18582=IFCBUILDINGELEMENTPROXY('1$01Q88$5BEeKe$f8_1Gab',#20,'15/11:15/36:470965',$,'15/11:15/36',#18581,#18577,'470965',$);
#19158=IFCBUILDINGELEMENTPROXY('1$01Q88$5BEeKe$f8_1HJK',#20,'15/9:15/36:471620',$,'15/9:15/36',#19157,#19153,'471620',$);
#14695=IFCBEAM('1$01Q88$5BEeKe$f8_1G$f',#20,'TQS - Viga retangular:16,0 x 40,0:469369',$,'TQS - Viga retangular:16,0 x 40,0',#14694,#14691,'469369');
#14354=IFCBEAM('1$01Q88$5BEeKe$f8_1G$u',#20,'TQS - Viga retangular:16,0 x 54,0:469352',$,'TQS - Viga retangular:16,0 x 54,0',#14275,#14353,'469352');
#19254=IFCBUILDINGELEMENTPROXY('1$01Q88$5BEeKe$f8_1HH7',#20,'15/16:15/36:471767',$,'15/16:15/36',#19253,#19249,'471767',$);
#8268=IFCBEAM('1$01Q88$5BEeKe$f8_1G5R',#20,'TQS - Viga retangular:16,0 x 50,0:468939',$,'TQS - Viga retangular:16,0 x 50,0',#8187,#8267,'468939');
#19398=IFCBUILDINGELEMENTPROXY('1$01Q88$5BEeKe$f8_1HMC',#20,'15/19:15/36:471836',$,'15/19:15/36',#19397,#19393,'471836',$);
#19302=IFCBUILDINGELEMENTPROXY('1$01Q88$5BEeKe$f8_1HH_',#20,'15/17:15/36:471790',$,'15/17:15/36',#19301,#19297,'471790',$);
#295=IFCCOLUMN('1$01Q88$5BEeKe$f8_1JfH',#20,'TQS - Pilar retangular:16,0 x 30,0:466113',$,'TQS - Pilar retangular:16,0 x 30,0',#294,#291,'466113');
#435=IFCCOLUMN('1$01Q88$5BEeKe$f8_1JfT',#20,'TQS - Pilar retangular:16,0 x 30,0:466125',$,'TQS - Pilar retangular:16,0 x 30,0',#434,#431,'466125');
#6472=IFCBEAM('1$01Q88$5BEeKe$f8_1G7t',#20,'TQS - Viga retangular:16,0 x 50,0:468839',$,'TQS - Viga retangular:16,0 x 50,0',#6391,#6471,'468839');
#13795=IFCBEAM('1$01Q88$5BEeKe$f8_1G$1',#20,'TQS - Viga retangular:16,0 x 40,0:469329',$,'TQS - Viga retangular:16,0 x 40,0',#13794,#13791,'469329');
#10645=IFCBEAM('1$01Q88$5BEeKe$f8_1GuI',#20,'TQS - Viga retangular:16,0 x 50,0:469122',$,'TQS - Viga retangular:16,0 x 50,0',#10564,#10644,'469122');
#5838=IFCBEAM('1$01Q88$5BEeKe$f8_1G6n',#20,'TQS - Viga retangular:15,0 x 35,0:468769',$,'TQS - Viga retangular:15,0 x 35,0',#5825,#5837,'468769');
#13454=IFCBEAM('1$01Q88$5BEeKe$f8_1G_k',#20,'TQS - Viga retangular:16,0 x 54,0:469310',$,'TQS - Viga retangular:16,0 x 54,0',#13375,#13453,'469310');
#9381=IFCBEAM('1$01Q88$5BEeKe$f8_1Gwq',#20,'TQS - Viga retangular:16,0 x 50,0:469028',$,'TQS - Viga retangular:16,0 x 50,0',#9300,#9380,'469028');
#5703=IFCBEAM('1$01Q88$5BEeKe$f8_1G61',#20,'TQS - Viga retangular:15,0 x 35,0:468753',$,'TQS - Viga retangular:15,0 x 35,0',#5690,#5702,'468753');
#5757=IFCBEAM('1$01Q88$5BEeKe$f8_1G67',#20,'TQS - Viga retangular:15,0 x 35,0:468759',$,'TQS - Viga retangular:15,0 x 35,0',#5744,#5756,'468759');
#4386=IFCBUILDINGELEMENTPROXY('1$01Q88$5BEeKe$f8_1GLo',#20,'TQS - Bloco1EST0:B2C:467938',$,'TQS - Bloco1EST0:B2C',#4385,#4381,'467938',$);
#4512=IFCBUILDINGELEMENTPROXY('1$01Q88$5BEeKe$f8_1GLx',#20,'TQS - Bloco1EST0:B5C:467947',$,'TQS - Bloco1EST0:B5C',#4511,#4507,'467947',$);
#4428=IFCBUILDINGELEMENTPROXY('1$01Q88$5BEeKe$f8_1GLr',#20,'TQS - Bloco1EST0:B3C:467941',$,'TQS - Bloco1EST0:B3C',#4427,#4423,'467941',$);
#9712=IFCBEAM('1$01Q88$5BEeKe$f8_1GxP',#20,'TQS - Viga retangular:30,0 x 36,0:469065',$,'TQS - Viga retangular:30,0 x 36,0',#9699,#9711,'469065');
#6755=IFCBEAM('1$01Q88$5BEeKe$f8_1G4Q',#20,'TQS - Viga retangular:30,0 x 36,0:468874',$,'TQS - Viga retangular:30,0 x 36,0',#6742,#6754,'468874');
#9685=IFCBEAM('1$01Q88$5BEeKe$f8_1GxN',#20,'TQS - Viga retangular:30,0 x 36,0:469063',$,'TQS - Viga retangular:30,0 x 36,0',#9672,#9684,'469063');
#4470=IFCBUILDINGELEMENTPROXY('1$01Q88$5BEeKe$f8_1GLu',#20,'TQS - Bloco1EST0:B4C:467944',$,'TQS - Bloco1EST0:B4C',#4469,#4465,'467944',$);
#6838=IFCBEAM('1$01Q88$5BEeKe$f8_1G4T',#20,'TQS - Viga retangular:30,0 x 36,0:468877',$,'TQS - Viga retangular:30,0 x 36,0',#6769,#6837,'468877');
#5871=IFCBEAM('1$01Q88$5BEeKe$f8_1G6q',#20,'TQS - Viga retangular:15,0 x 35,0:468772',$,'TQS - Viga retangular:15,0 x 35,0',#5852,#5870,'468772');
#7577=IFCBEAM('1$01Q88$5BEeKe$f8_1G4X',#20,'TQS - Viga retangular:16,0 x 52,0:468913',$,'TQS - Viga retangular:16,0 x 52,0',#7509,#7576,'468913');
#8527=IFCBEAM('1$01Q88$5BEeKe$f8_1G58',#20,'TQS - Viga retangular:16,0 x 52,0:468952',$,'TQS - Viga retangular:16,0 x 52,0',#8459,#8526,'468952');
#12554=IFCBEAM('1$01Q88$5BEeKe$f8_1G_U',#20,'TQS - Viga retangular:30,0 x 36,0:469262',$,'TQS - Viga retangular:30,0 x 36,0',#12541,#12553,'469262');
#1590=IFCCOLUMN('1$01Q88$5BEeKe$f8_1Jk3',#20,'TQS - Pilar retangular:30,0 x 30,0:466195',$,'TQS - Pilar retangular:30,0 x 30,0',#1589,#1586,'466195');
#11401=IFCBEAM('1$01Q88$5BEeKe$f8_1Guw',#20,'TQS - Viga retangular:16,0 x 54,0:469162',$,'TQS - Viga retangular:16,0 x 54,0',#11305,#11400,'469162');
#4638=IFCBUILDINGELEMENTPROXY('1$01Q88$5BEeKe$f8_1GLa',#20,'TQS - Bloco1EST0:B8C:467956',$,'TQS - Bloco1EST0:B8C',#4637,#4633,'467956',$);
#12581=IFCBEAM('1$01Q88$5BEeKe$f8_1G_0',#20,'TQS - Viga retangular:30,0 x 36,0:469264',$,'TQS - Viga retangular:30,0 x 36,0',#12568,#12580,'469264');
#4554=IFCBUILDINGELEMENTPROXY('1$01Q88$5BEeKe$f8_1GL_',#20,'TQS - Bloco1EST0:B6C:467950',$,'TQS - Bloco1EST0:B6C',#4553,#4549,'467950',$);
#6728=IFCBEAM('1$01Q88$5BEeKe$f8_1G4M',#20,'TQS - Viga retangular:19,0 x 52,0:468870',$,'TQS - Viga retangular:19,0 x 52,0',#6715,#6727,'468870');
#9604=IFCBEAM('1$01Q88$5BEeKe$f8_1Gwk',#20,'TQS - Viga retangular:19,0 x 54,0:469054',$,'TQS - Viga retangular:19,0 x 54,0',#9591,#9603,'469054');
#6674=IFCBEAM('1$01Q88$5BEeKe$f8_1G4G',#20,'TQS - Viga retangular:19,0 x 52,0:468864',$,'TQS - Viga retangular:19,0 x 52,0',#6661,#6673,'468864');
#9658=IFCBEAM('1$01Q88$5BEeKe$f8_1GxK',#20,'TQS - Viga retangular:19,0 x 54,0:469060',$,'TQS - Viga retangular:19,0 x 54,0',#9645,#9657,'469060');
#10176=IFCBEAM('1$01Q88$5BEeKe$f8_1Gxx',#20,'TQS - Viga retangular:16,0 x 54,0:469099',$,'TQS - Viga retangular:16,0 x 54,0',#10143,#10175,'469099');
#13273=IFCBEAM('1$01Q88$5BEeKe$f8_1G_Y',#20,'TQS - Viga retangular:16,0 x 54,0:469298',$,'TQS - Viga retangular:16,0 x 54,0',#13240,#13272,'469298');
#14122=IFCBEAM('1$01Q88$5BEeKe$f8_1G$F',#20,'TQS - Viga retangular:16,0 x 50,0:469343',$,'TQS - Viga retangular:16,0 x 50,0',#14121,#14118,'469343');
#1975=IFCCOLUMN('1$01Q88$5BEeKe$f8_1Jkx',#20,'TQS - Pilar retangular:16,0 x 60,0:466219',$,'TQS - Pilar retangular:16,0 x 60,0',#1974,#1971,'466219');
#3620=IFCCOLUMN('1$01Q88$5BEeKe$f8_1JiT',#20,'TQS - Pilar retangular:16,0 x 60,0:466317',$,'TQS - Pilar retangular:16,0 x 60,0',#3619,#3616,'466317');
#12299=IFCBEAM('1$01Q88$5BEeKe$f8_1GvZ',#20,'TQS - Viga retangular:16,0 x 50,0:469235',$,'TQS - Viga retangular:16,0 x 50,0',#12298,#12295,'469235');
#10924=IFCBEAM('1$01Q88$5BEeKe$f8_1Gu3',#20,'TQS - Viga retangular:16,0 x 54,0:469139',$,'TQS - Viga retangular:16,0 x 54,0',#10891,#10923,'469139');
#12527=IFCBEAM('1$01Q88$5BEeKe$f8_1G_R',#20,'TQS - Viga retangular:19,0 x 54,0:469259',$,'TQS - Viga retangular:19,0 x 54,0',#12514,#12526,'469259');
#2080=IFCCOLUMN('1$01Q88$5BEeKe$f8_1JkX',#20,'TQS - Pilar retangular:16,0 x 60,0:466225',$,'TQS - Pilar retangular:16,0 x 60,0',#2079,#2076,'466225');
#12473=IFCBEAM('1$01Q88$5BEeKe$f8_1G_L',#20,'TQS - Viga retangular:19,0 x 54,0:469253',$,'TQS - Viga retangular:19,0 x 54,0',#12460,#12472,'469253');
#19446=IFCBUILDINGELEMENTPROXY('1$01Q88$5BEeKe$f8_1HMZ',#20,'15/20:15/36:471859',$,'15/20:15/36',#19445,#19441,'471859',$);
#6522=IFCBEAM('1$01Q88$5BEeKe$f8_1G7x',#20,'TQS - Viga retangular:16,0 x 50,0:468843',$,'TQS - Viga retangular:16,0 x 50,0',#6489,#6521,'468843');
#8816=IFCBEAM('1$01Q88$5BEeKe$f8_1G5r',#20,'TQS - Viga retangular:16,0 x 52,0:468965',$,'TQS - Viga retangular:16,0 x 52,0',#8748,#8815,'468965');
#9428=IFCBEAM('1$01Q88$5BEeKe$f8_1Gwu',#20,'TQS - Viga retangular:16,0 x 50,0:469032',$,'TQS - Viga retangular:16,0 x 50,0',#9395,#9427,'469032');
#14401=IFCBEAM('1$01Q88$5BEeKe$f8_1G$y',#20,'TQS - Viga retangular:16,0 x 54,0:469356',$,'TQS - Viga retangular:16,0 x 54,0',#14368,#14400,'469356');
#2185=IFCCOLUMN('1$01Q88$5BEeKe$f8_1Jke',#20,'TQS - Pilar retangular:16,0 x 60,0:466232',$,'TQS - Pilar retangular:16,0 x 60,0',#2184,#2181,'466232');
#2395=IFCCOLUMN('1$01Q88$5BEeKe$f8_1JlK',#20,'TQS - Pilar retangular:16,0 x 60,0:466244',$,'TQS - Pilar retangular:16,0 x 60,0',#2394,#2391,'466244');
#8315=IFCBEAM('1$01Q88$5BEeKe$f8_1G5V',#20,'TQS - Viga retangular:16,0 x 50,0:468943',$,'TQS - Viga retangular:16,0 x 50,0',#8282,#8314,'468943');
#10692=IFCBEAM('1$01Q88$5BEeKe$f8_1GuM',#20,'TQS - Viga retangular:16,0 x 50,0:469126',$,'TQS - Viga retangular:16,0 x 50,0',#10659,#10691,'469126');
#13501=IFCBEAM('1$01Q88$5BEeKe$f8_1G$I',#20,'TQS - Viga retangular:16,0 x 54,0:469314',$,'TQS - Viga retangular:16,0 x 54,0',#13468,#13500,'469314');
#18630=IFCBUILDINGELEMENTPROXY('1$01Q88$5BEeKe$f8_1GbS',#20,'15/12:15/36:470988',$,'15/12:15/36',#18629,#18625,'470988',$);
#18726=IFCBUILDINGELEMENTPROXY('1$01Q88$5BEeKe$f8_1Gbg',#20,'15/14:15/36:471034',$,'15/14:15/36',#18725,#18721,'471034',$);
#19350=IFCBUILDINGELEMENTPROXY('1$01Q88$5BEeKe$f8_1HML',#20,'15/18:15/36:471813',$,'15/18:15/36',#19349,#19345,'471813',$);
#540=IFCCOLUMN('1$01Q88$5BEeKe$f8_1Jf3',#20,'TQS - Pilar retangular:16,0 x 60,0:466131',$,'TQS - Pilar retangular:16,0 x 60,0',#539,#536,'466131');
#1030=IFCCOLUMN('1$01Q88$5BEeKe$f8_1JfW',#20,'TQS - Pilar retangular:16,0 x 60,0:466160',$,'TQS - Pilar retangular:16,0 x 60,0',#1029,#1026,'466160');
#3515=IFCCOLUMN('1$01Q88$5BEeKe$f8_1JiN',#20,'TQS - Pilar retangular:16,0 x 60,0:466311',$,'TQS - Pilar retangular:16,0 x 60,0',#3514,#3511,'466311');
#12390=IFCBEAM('1$01Q88$5BEeKe$f8_1Gvh',#20,'TQS - Viga retangular:16,0 x 40,0:469243',$,'TQS - Viga retangular:16,0 x 40,0',#12389,#12386,'469243');
#14259=IFCBEAM('1$01Q88$5BEeKe$f8_1G$r',#20,'TQS - Viga retangular:16,0 x 40,0:469349',$,'TQS - Viga retangular:16,0 x 40,0',#14258,#14255,'469349');
#19110=IFCBUILDINGELEMENTPROXY('1$01Q88$5BEeKe$f8_1HIz',#20,'15/8:15/36:471597',$,'15/8:15/36',#19109,#19105,'471597',$);
#3410=IFCCOLUMN('1$01Q88$5BEeKe$f8_1JiH',#20,'TQS - Pilar retangular:16,0 x 60,0:466305',$,'TQS - Pilar retangular:16,0 x 60,0',#3409,#3406,'466305');
#13361=IFCBEAM('1$01Q88$5BEeKe$f8_1G_h',#20,'TQS - Viga retangular:16,0 x 42,0:469307',$,'TQS - Viga retangular:16,0 x 42,0',#13348,#13360,'469307');
#750=IFCCOLUMN('1$01Q88$5BEeKe$f8_1JfF',#20,'TQS - Pilar retangular:16,0 x 60,0:466143',$,'TQS - Pilar retangular:16,0 x 60,0',#749,#746,'466143');
#1555=IFCCOLUMN('1$01Q88$5BEeKe$f8_1Jk1',#20,'TQS - Pilar retangular:30,0 x 30,0:466193',$,'TQS - Pilar retangular:30,0 x 30,0',#1554,#1551,'466193');
#19206=IFCBUILDINGELEMENTPROXY('1$01Q88$5BEeKe$f8_1HJB',#20,'15/15:15/36:471643',$,'15/15:15/36',#19205,#19201,'471643',$);
#4176=IFCBUILDINGELEMENTPROXY('1$01Q88$5BEeKe$f8_1GL3',#20,'TQS - Bloco1EST0:B39C:467923',$,'TQS - Bloco1EST0:B39C',#4175,#4171,'467923',$);
#14751=IFCBEAM('1$01Q88$5BEeKe$f8_1G$l',#20,'TQS - Viga retangular:16,0 x 50,0:469375',$,'TQS - Viga retangular:16,0 x 50,0',#14738,#14750,'469375');
#14805=IFCBEAM('1$01Q88$5BEeKe$f8_1GyL',#20,'TQS - Viga retangular:16,0 x 50,0:469381',$,'TQS - Viga retangular:16,0 x 50,0',#14792,#14804,'469381');
#260=IFCCOLUMN('1$01Q88$5BEeKe$f8_1Jei',#20,'TQS - Pilar retangular:16,0 x 60,0:466108',$,'TQS - Pilar retangular:16,0 x 60,0',#259,#256,'466108');
#1730=IFCCOLUMN('1$01Q88$5BEeKe$f8_1JkB',#20,'TQS - Pilar retangular:16,0 x 60,0:466203',$,'TQS - Pilar retangular:16,0 x 60,0',#1729,#1726,'466203');
#1870=IFCCOLUMN('1$01Q88$5BEeKe$f8_1Jkp',#20,'TQS - Pilar retangular:16,0 x 60,0:466211',$,'TQS - Pilar retangular:16,0 x 60,0',#1869,#1866,'466211');
#14832=IFCBEAM('1$01Q88$5BEeKe$f8_1GyO',#20,'TQS - Viga retangular:16,0 x 50,0:469384',$,'TQS - Viga retangular:16,0 x 50,0',#14819,#14831,'469384');
#1450=IFCCOLUMN('1$01Q88$5BEeKe$f8_1JkR',#20,'TQS - Pilar retangular:30,0 x 30,0:466187',$,'TQS - Pilar retangular:30,0 x 30,0',#1449,#1446,'466187');
#8843=IFCBEAM('1$01Q88$5BEeKe$f8_1G5u',#20,'TQS - Viga retangular:16,0 x 40,0:468968',$,'TQS - Viga retangular:16,0 x 40,0',#8830,#8842,'468968');
#2500=IFCCOLUMN('1$01Q88$5BEeKe$f8_1JlS',#20,'TQS - Pilar retangular:16,0 x 40,0:466252',$,'TQS - Pilar retangular:16,0 x 40,0',#2499,#2496,'466252');
#2885=IFCCOLUMN('1$01Q88$5BEeKe$f8_1Jlp',#20,'TQS - Pilar retangular:16,0 x 40,0:466275',$,'TQS - Pilar retangular:16,0 x 40,0',#2884,#2881,'466275');
ENDSEC;